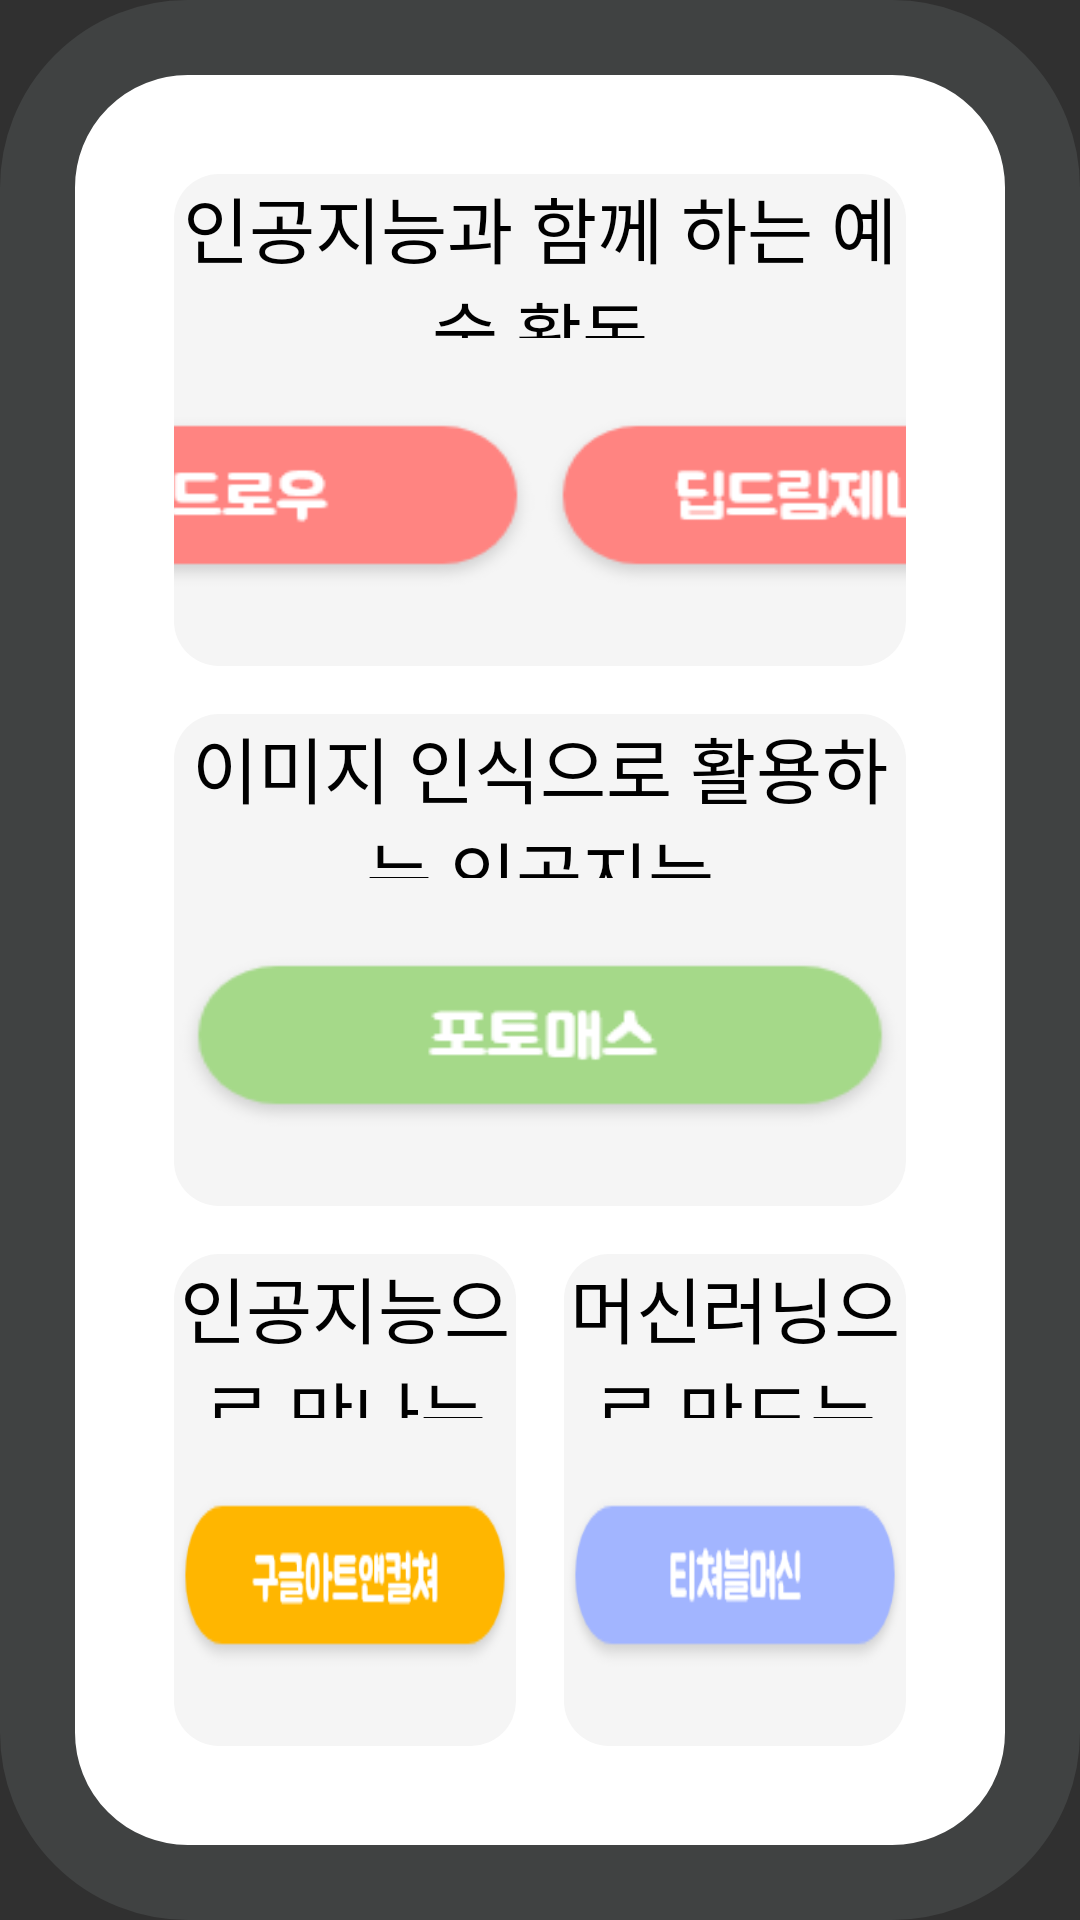

Layout XML and referenced resources for this Android screen:
<!-- AndroidManifest.xml: application theme Theme.AIcandoVer2 -->
<!-- res/layout/scene8_0.xml -->
<?xml version="1.0" encoding="utf-8"?>
<LinearLayout xmlns:android="http://schemas.android.com/apk/res/android"
    xmlns:app="http://schemas.android.com/apk/res-auto"
    xmlns:tools="http://schemas.android.com/tools"
    android:layout_width="match_parent"
    android:layout_height="match_parent"
    android:background="@drawable/border2_layout"
    android:orientation="vertical"
    android:padding="50dp">

    <LinearLayout
        android:layout_width="match_parent"
        android:layout_height="0dp"
        android:layout_margin="8dp"
        android:layout_weight="1"
        android:background="@drawable/border9_layout"
        android:orientation="vertical">

        <TextView
            android:id="@+id/textView12"
            android:layout_width="match_parent"
            android:layout_height="0dp"
            android:layout_weight="1"
            android:fontFamily="@font/bmjua"
            android:gravity="center"
            android:text="인공지능과 함께 하는 예술 활동"
            android:textColor="#000000"
            android:textSize="24sp" />

        <LinearLayout
            android:layout_width="match_parent"
            android:layout_height="0dp"
            android:layout_weight="2"
            android:gravity="center"
            android:orientation="horizontal">

            <ImageButton
                android:id="@+id/btn8_1"
                android:layout_width="230dp"
                android:layout_height="60dp"
                android:background="#00FFFFFF"
                android:scaleType="fitXY"
                android:src="@drawable/btn8_1" />

            <ImageButton
                android:id="@+id/btn8_2"
                android:layout_width="230dp"
                android:layout_height="60dp"
                android:background="#00FFFFFF"
                android:scaleType="fitXY"
                android:src="@drawable/btn8_2" />








        </LinearLayout>
    </LinearLayout>

    <LinearLayout
        android:layout_width="match_parent"
        android:layout_height="0dp"
        android:layout_margin="8dp"
        android:layout_weight="1"
        android:background="@drawable/border9_layout"
        android:orientation="vertical">

        <TextView
            android:id="@+id/textView13"
            android:layout_width="match_parent"
            android:layout_height="0dp"
            android:layout_weight="1"
            android:fontFamily="@font/bmjua"
            android:gravity="center"
            android:text="이미지 인식으로 활용하는 인공지능"
            android:textColor="#000000"
            android:textSize="24sp" />

        <LinearLayout
            android:layout_width="match_parent"
            android:layout_height="0dp"
            android:layout_weight="2"
            android:gravity="center"
            android:orientation="horizontal">

            <ImageButton
                android:id="@+id/btn8_4"
                android:layout_width="wrap_content"
                android:layout_height="60dp"
                android:background="#00FFFFFF"
                android:scaleType="fitXY"
                android:src="@drawable/btn8_4" />

            <ImageButton
                android:id="@+id/btn8_5"
                android:layout_width="wrap_content"
                android:layout_height="60dp"
                android:background="#00FFFFFF"
                android:scaleType="fitXY"
                android:src="@drawable/btn8_5" />
        </LinearLayout>
    </LinearLayout>

    <LinearLayout
        android:layout_width="match_parent"
        android:layout_height="0dp"
        android:layout_margin="8dp"
        android:layout_weight="1"
        android:orientation="horizontal">

        <LinearLayout
            android:layout_width="0dp"
            android:layout_height="match_parent"
            android:layout_marginRight="8dp"
            android:layout_weight="1"
            android:background="@drawable/border9_layout"
            android:orientation="vertical">

            <TextView
                android:id="@+id/textView14"
                android:layout_width="match_parent"
                android:layout_height="0dp"
                android:layout_weight="1"
                android:fontFamily="@font/bmjua"
                android:gravity="center"
                android:text="인공지능으로 만나는 더 넓은 세상"
                android:textColor="#000000"
                android:textSize="24sp" />

            <LinearLayout
                android:layout_width="match_parent"
                android:layout_height="0dp"
                android:layout_weight="2"
                android:gravity="center"
                android:orientation="horizontal">

                <ImageButton
                    android:id="@+id/btn8_6"
                    android:layout_width="wrap_content"
                    android:layout_height="60dp"
                    android:background="#00FFFFFF"
                    android:scaleType="fitXY"
                    android:src="@drawable/btn8_6" />
            </LinearLayout>

        </LinearLayout>

        <LinearLayout
            android:layout_width="0dp"
            android:layout_height="match_parent"
            android:layout_marginLeft="8dp"
            android:layout_weight="1"
            android:background="@drawable/border9_layout"
            android:orientation="vertical">

            <TextView
                android:id="@+id/textView15"
                android:layout_width="match_parent"
                android:layout_height="0dp"
                android:layout_weight="1"
                android:fontFamily="@font/bmjua"
                android:gravity="center"
                android:text="머신러닝으로 만드는 나만의 인공지능"
                android:textColor="#000000"
                android:textSize="24sp" />

            <LinearLayout
                android:layout_width="match_parent"
                android:layout_height="0dp"
                android:layout_weight="2"
                android:gravity="center"
                android:orientation="horizontal">

                <ImageButton
                    android:id="@+id/btn8_7"
                    android:layout_width="wrap_content"
                    android:layout_height="60dp"
                    android:background="#00FFFFFF"
                    android:scaleType="fitXY"
                    android:src="@drawable/btn8_7" />
            </LinearLayout>

        </LinearLayout>
    </LinearLayout>

</LinearLayout>
<!-- resources referenced by this layout -->
<resources>
  <!-- drawable border2_layout (drawable) -->
  <?xml version="1.0" encoding="utf-8"?>
  <shape xmlns:android="http://schemas.android.com/apk/res/android"
      android:padding="100dp"
      android:shape="rectangle">
  
      <solid android:color="@color/white"></solid>
  
      <stroke
          android:width="25dp"
          android:color="#404242"/>
      <corners
          android:radius="50dp"/>
  </shape>
  <!-- drawable border9_layout (drawable) -->
  <?xml version="1.0" encoding="utf-8"?>
  <shape xmlns:android="http://schemas.android.com/apk/res/android"
      android:shape="rectangle">
  
      <solid android:color="#F5F5F5"></solid>
  
  
      <corners
          android:radius="15dp"/>
  </shape>
  <!-- drawable btn8_1: png bitmap (drawable, 4638 bytes) -->
  <!-- drawable btn8_2: png bitmap (drawable, 5472 bytes) -->
  <!-- drawable btn8_3: png bitmap (drawable, 4490 bytes) -->
  <!-- drawable btn8_4: png bitmap (drawable, 4543 bytes) -->
  <!-- drawable btn8_5: png bitmap (drawable, 4566 bytes) -->
  <!-- drawable btn8_6: png bitmap (drawable, 5152 bytes) -->
  <!-- drawable btn8_7: png bitmap (drawable, 4965 bytes) -->
  <style name="Theme.AIcandoVer2" parent="Theme.AppCompat.NoActionBar">
          
          <item name="colorPrimary">@color/purple_500</item>
          <item name="colorPrimaryVariant">#D2FFCC80</item>
          <item name="colorOnPrimary">@color/white</item>
          
          <item name="colorSecondary">@color/teal_200</item>
          <item name="colorSecondaryVariant">#D281D4FA</item>
          <item name="colorOnSecondary">#00000000</item>
          
          <item name="android:statusBarColor" tools:targetApi="l">?attr/colorPrimaryVariant</item>
          
          <item name="android:textViewStyle">@style/customTextViewFontStyle</item>
          <item name="android:buttonStyle">@style/customButtonFontStyle</item>
          <item name="android:editTextStyle">@style/customEditTextFontStyle</item>
          <item name="android:radioButtonStyle">@style/customRadioButtonFontStyle</item>
          <item name="android:checkboxStyle">@style/customCheckboxFontStyle</item>
      </style>
  <!-- not gathered from this repository: default colours our renderer supplied (Android Studio template values) -->
  <color name="purple_500">#FF6200EE</color>
  <color name="teal_200">#FF03DAC5</color>
  <color name="white">#FFFFFFFF</color>
</resources>
